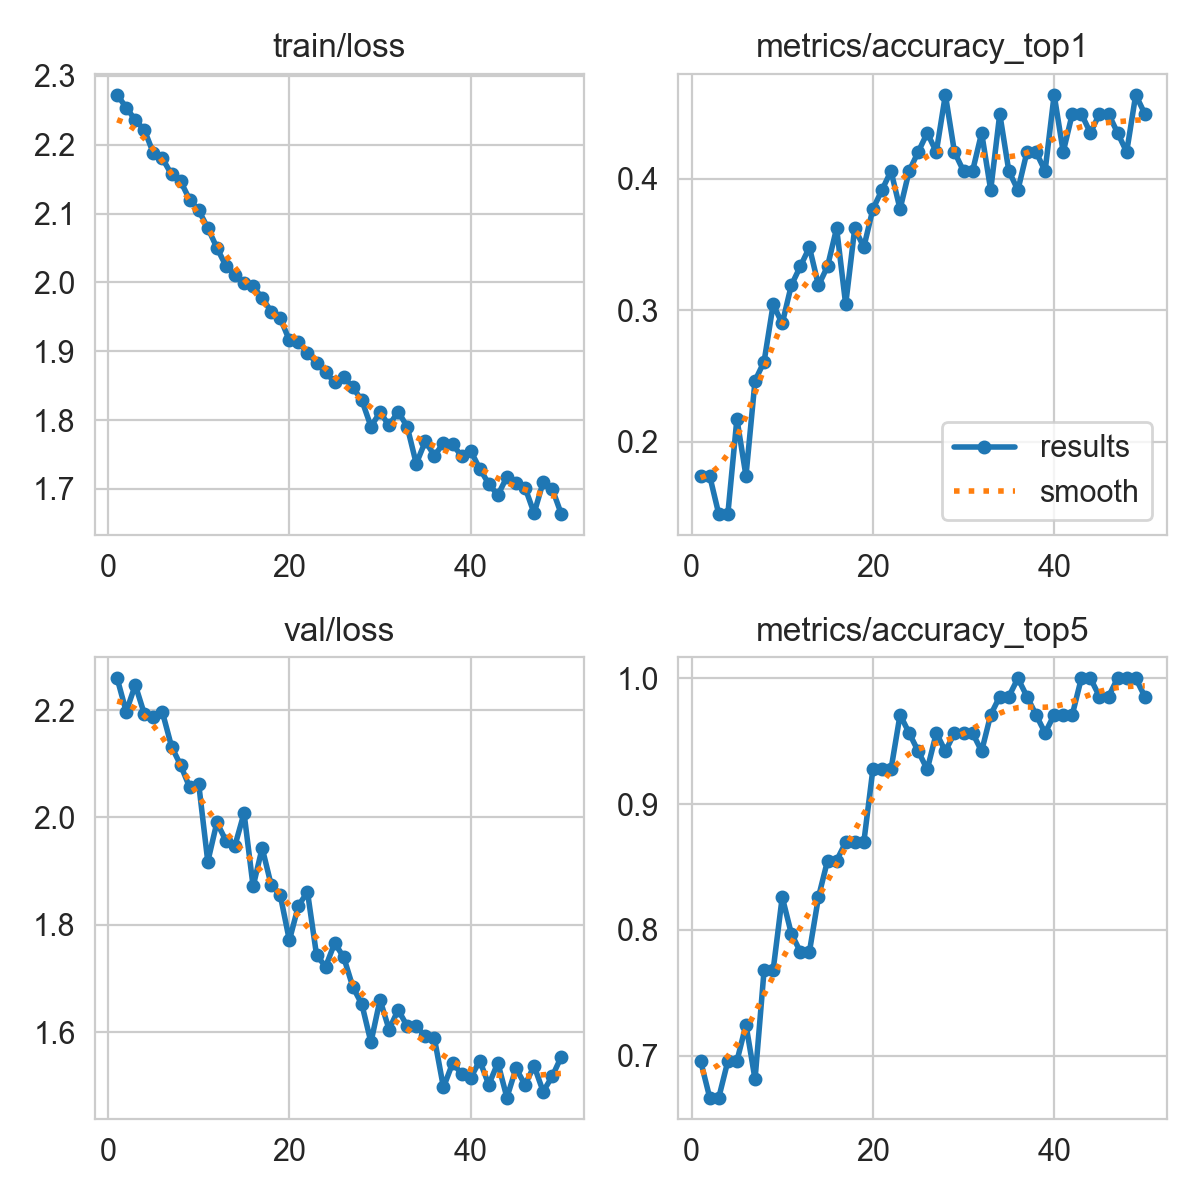

The file beside this chart, header and first rows:
epoch, time, train/loss, metrics/accuracy_top1, metrics/accuracy_top5, val/loss, lr/pg0, lr/pg1, lr/pg2, lr/pg3, lr/pg4, lr/pg5, lr/pg6, lr/pg7
1, 196.2, 2.272, 0.1739, 0.6956, 2.259, 9.85714e-05, 3.28571e-05, 9.85714e-05, 3.28571e-05, 0.06724, 0.06718, 9.85714e-05, 3.28571e-05
2, 275.6, 2.254, 0.1739, 0.6667, 2.197, 0.0001946, 6.48799e-05, 0.0001946, 6.48799e-05, 0.034, 0.03387, 0.0001946, 6.48799e-05
3, 327, 2.236, 0.1449, 0.6667, 2.247, 0.0002867, 9.55827e-05, 0.0002867, 9.55827e-05, 0.0007629, 0.0005718, 0.0002867, 9.55827e-05
4, 374.1, 2.221, 0.1449, 0.6956, 2.193, 0.0002822, 9.406e-05, 0.0002822, 9.406e-05, 0.0002822, 9.406e-05, 0.0002822, 9.406e-05
5, 418.9, 2.187, 0.2174, 0.6956, 2.187, 0.0002762, 9.208e-05, 0.0002762, 9.208e-05, 0.0002762, 9.208e-05, 0.0002762, 9.208e-05
6, 470.6, 2.18, 0.1739, 0.7246, 2.196, 0.0002703, 9.01e-05, 0.0002703, 9.01e-05, 0.0002703, 9.01e-05, 0.0002703, 9.01e-05
7, 533.4, 2.157, 0.2464, 0.6812, 2.132, 0.0002644, 8.812e-05, 0.0002644, 8.812e-05, 0.0002644, 8.812e-05, 0.0002644, 8.812e-05
8, 596.8, 2.147, 0.2609, 0.7681, 2.098, 0.0002584, 8.614e-05, 0.0002584, 8.614e-05, 0.0002584, 8.614e-05, 0.0002584, 8.614e-05
9, 655.8, 2.12, 0.3044, 0.7681, 2.056, 0.0002525, 8.416e-05, 0.0002525, 8.416e-05, 0.0002525, 8.416e-05, 0.0002525, 8.416e-05
10, 719.1, 2.105, 0.2899, 0.8261, 2.062, 0.0002465, 8.218e-05, 0.0002465, 8.218e-05, 0.0002465, 8.218e-05, 0.0002465, 8.218e-05
11, 779.9, 2.079, 0.3188, 0.7971, 1.918, 0.0002406, 8.02e-05, 0.0002406, 8.02e-05, 0.0002406, 8.02e-05, 0.0002406, 8.02e-05
12, 836.6, 2.05, 0.3333, 0.7826, 1.991, 0.0002347, 7.822e-05, 0.0002347, 7.822e-05, 0.0002347, 7.822e-05, 0.0002347, 7.822e-05
13, 888.7, 2.024, 0.3478, 0.7826, 1.957, 0.0002287, 7.624e-05, 0.0002287, 7.624e-05, 0.0002287, 7.624e-05, 0.0002287, 7.624e-05
14, 935.1, 2.011, 0.3188, 0.8261, 1.948, 0.0002228, 7.426e-05, 0.0002228, 7.426e-05, 0.0002228, 7.426e-05, 0.0002228, 7.426e-05
15, 977.6, 1.999, 0.3333, 0.8551, 2.008, 0.0002168, 7.228e-05, 0.0002168, 7.228e-05, 0.0002168, 7.228e-05, 0.0002168, 7.228e-05
16, 1020, 1.994, 0.3623, 0.8551, 1.872, 0.0002109, 7.03e-05, 0.0002109, 7.03e-05, 0.0002109, 7.03e-05, 0.0002109, 7.03e-05
17, 1058, 1.977, 0.3044, 0.8696, 1.943, 0.000205, 6.832e-05, 0.000205, 6.832e-05, 0.000205, 6.832e-05, 0.000205, 6.832e-05
18, 1100, 1.958, 0.3623, 0.8696, 1.874, 0.000199, 6.634e-05, 0.000199, 6.634e-05, 0.000199, 6.634e-05, 0.000199, 6.634e-05
19, 1141, 1.948, 0.3478, 0.8696, 1.855, 0.0001931, 6.436e-05, 0.0001931, 6.436e-05, 0.0001931, 6.436e-05, 0.0001931, 6.436e-05
20, 1183, 1.916, 0.3768, 0.9275, 1.771, 0.0001871, 6.238e-05, 0.0001871, 6.238e-05, 0.0001871, 6.238e-05, 0.0001871, 6.238e-05
21, 1221, 1.913, 0.3913, 0.9275, 1.836, 0.0001812, 6.04e-05, 0.0001812, 6.04e-05, 0.0001812, 6.04e-05, 0.0001812, 6.04e-05
22, 1263, 1.898, 0.4058, 0.9275, 1.861, 0.0001753, 5.842e-05, 0.0001753, 5.842e-05, 0.0001753, 5.842e-05, 0.0001753, 5.842e-05
23, 1305, 1.882, 0.3768, 0.971, 1.744, 0.0001693, 5.644e-05, 0.0001693, 5.644e-05, 0.0001693, 5.644e-05, 0.0001693, 5.644e-05
24, 1346, 1.869, 0.4058, 0.9565, 1.722, 0.0001634, 5.446e-05, 0.0001634, 5.446e-05, 0.0001634, 5.446e-05, 0.0001634, 5.446e-05
25, 1387, 1.855, 0.4203, 0.942, 1.766, 0.0001574, 5.248e-05, 0.0001574, 5.248e-05, 0.0001574, 5.248e-05, 0.0001574, 5.248e-05
26, 1428, 1.862, 0.4348, 0.9275, 1.74, 0.0001515, 5.05e-05, 0.0001515, 5.05e-05, 0.0001515, 5.05e-05, 0.0001515, 5.05e-05
27, 1469, 1.847, 0.4203, 0.9565, 1.685, 0.0001456, 4.852e-05, 0.0001456, 4.852e-05, 0.0001456, 4.852e-05, 0.0001456, 4.852e-05
28, 1511, 1.829, 0.4638, 0.942, 1.652, 0.0001396, 4.654e-05, 0.0001396, 4.654e-05, 0.0001396, 4.654e-05, 0.0001396, 4.654e-05
29, 1549, 1.791, 0.4203, 0.9565, 1.582, 0.0001337, 4.456e-05, 0.0001337, 4.456e-05, 0.0001337, 4.456e-05, 0.0001337, 4.456e-05
30, 1590, 1.811, 0.4058, 0.9565, 1.661, 0.0001277, 4.258e-05, 0.0001277, 4.258e-05, 0.0001277, 4.258e-05, 0.0001277, 4.258e-05
31, 1631, 1.792, 0.4058, 0.9565, 1.605, 0.0001218, 4.06e-05, 0.0001218, 4.06e-05, 0.0001218, 4.06e-05, 0.0001218, 4.06e-05
32, 1672, 1.812, 0.4348, 0.942, 1.642, 0.0001159, 3.862e-05, 0.0001159, 3.862e-05, 0.0001159, 3.862e-05, 0.0001159, 3.862e-05
33, 1709, 1.79, 0.3913, 0.971, 1.612, 0.0001099, 3.664e-05, 0.0001099, 3.664e-05, 0.0001099, 3.664e-05, 0.0001099, 3.664e-05
34, 1751, 1.737, 0.4493, 0.9855, 1.611, 0.000104, 3.466e-05, 0.000104, 3.466e-05, 0.000104, 3.466e-05, 0.000104, 3.466e-05
35, 1793, 1.769, 0.4058, 0.9855, 1.593, 9.804e-05, 3.268e-05, 9.804e-05, 3.268e-05, 9.804e-05, 3.268e-05, 9.804e-05, 3.268e-05
36, 1835, 1.748, 0.3913, 1, 1.589, 9.21e-05, 3.07e-05, 9.21e-05, 3.07e-05, 9.21e-05, 3.07e-05, 9.21e-05, 3.07e-05
37, 1873, 1.766, 0.4203, 0.9855, 1.498, 8.616e-05, 2.872e-05, 8.616e-05, 2.872e-05, 8.616e-05, 2.872e-05, 8.616e-05, 2.872e-05
38, 1914, 1.766, 0.4203, 0.971, 1.542, 8.022e-05, 2.674e-05, 8.022e-05, 2.674e-05, 8.022e-05, 2.674e-05, 8.022e-05, 2.674e-05
39, 1955, 1.747, 0.4058, 0.9565, 1.523, 7.428e-05, 2.476e-05, 7.428e-05, 2.476e-05, 7.428e-05, 2.476e-05, 7.428e-05, 2.476e-05
40, 1997, 1.756, 0.4638, 0.971, 1.515, 6.834e-05, 2.278e-05, 6.834e-05, 2.278e-05, 6.834e-05, 2.278e-05, 6.834e-05, 2.278e-05
41, 2035, 1.729, 0.4203, 0.971, 1.547, 6.24e-05, 2.08e-05, 6.24e-05, 2.08e-05, 6.24e-05, 2.08e-05, 6.24e-05, 2.08e-05
42, 2076, 1.707, 0.4493, 0.971, 1.503, 5.646e-05, 1.882e-05, 5.646e-05, 1.882e-05, 5.646e-05, 1.882e-05, 5.646e-05, 1.882e-05
43, 2117, 1.691, 0.4493, 1, 1.543, 5.052e-05, 1.684e-05, 5.052e-05, 1.684e-05, 5.052e-05, 1.684e-05, 5.052e-05, 1.684e-05
44, 2158, 1.718, 0.4348, 1, 1.479, 4.458e-05, 1.486e-05, 4.458e-05, 1.486e-05, 4.458e-05, 1.486e-05, 4.458e-05, 1.486e-05
45, 2196, 1.708, 0.4493, 0.9855, 1.533, 3.864e-05, 1.288e-05, 3.864e-05, 1.288e-05, 3.864e-05, 1.288e-05, 3.864e-05, 1.288e-05
46, 2237, 1.702, 0.4493, 0.9855, 1.503, 3.27e-05, 1.09e-05, 3.27e-05, 1.09e-05, 3.27e-05, 1.09e-05, 3.27e-05, 1.09e-05
47, 2278, 1.665, 0.4348, 1, 1.538, 2.676e-05, 8.92e-06, 2.676e-05, 8.92e-06, 2.676e-05, 8.92e-06, 2.676e-05, 8.92e-06
48, 2319, 1.71, 0.4203, 1, 1.49, 2.082e-05, 6.94e-06, 2.082e-05, 6.94e-06, 2.082e-05, 6.94e-06, 2.082e-05, 6.94e-06
49, 2356, 1.7, 0.4638, 1, 1.518, 1.488e-05, 4.96e-06, 1.488e-05, 4.96e-06, 1.488e-05, 4.96e-06, 1.488e-05, 4.96e-06
50, 2397, 1.664, 0.4493, 0.9855, 1.555, 8.94e-06, 2.98e-06, 8.94e-06, 2.98e-06, 8.94e-06, 2.98e-06, 8.94e-06, 2.98e-06
